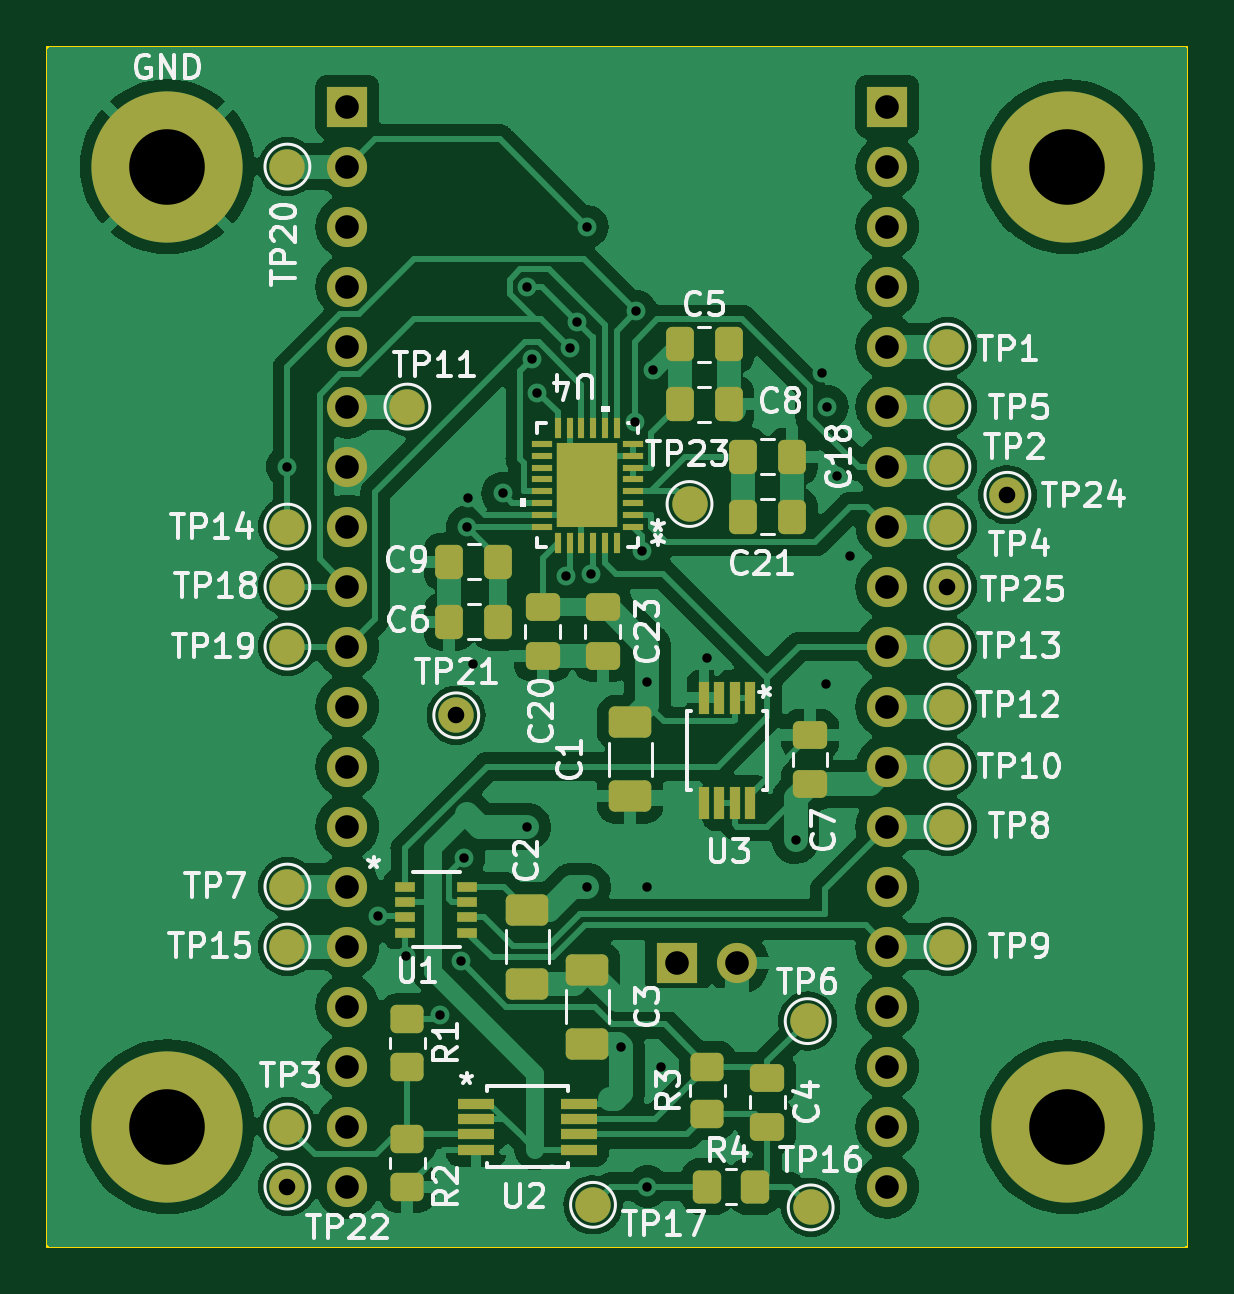
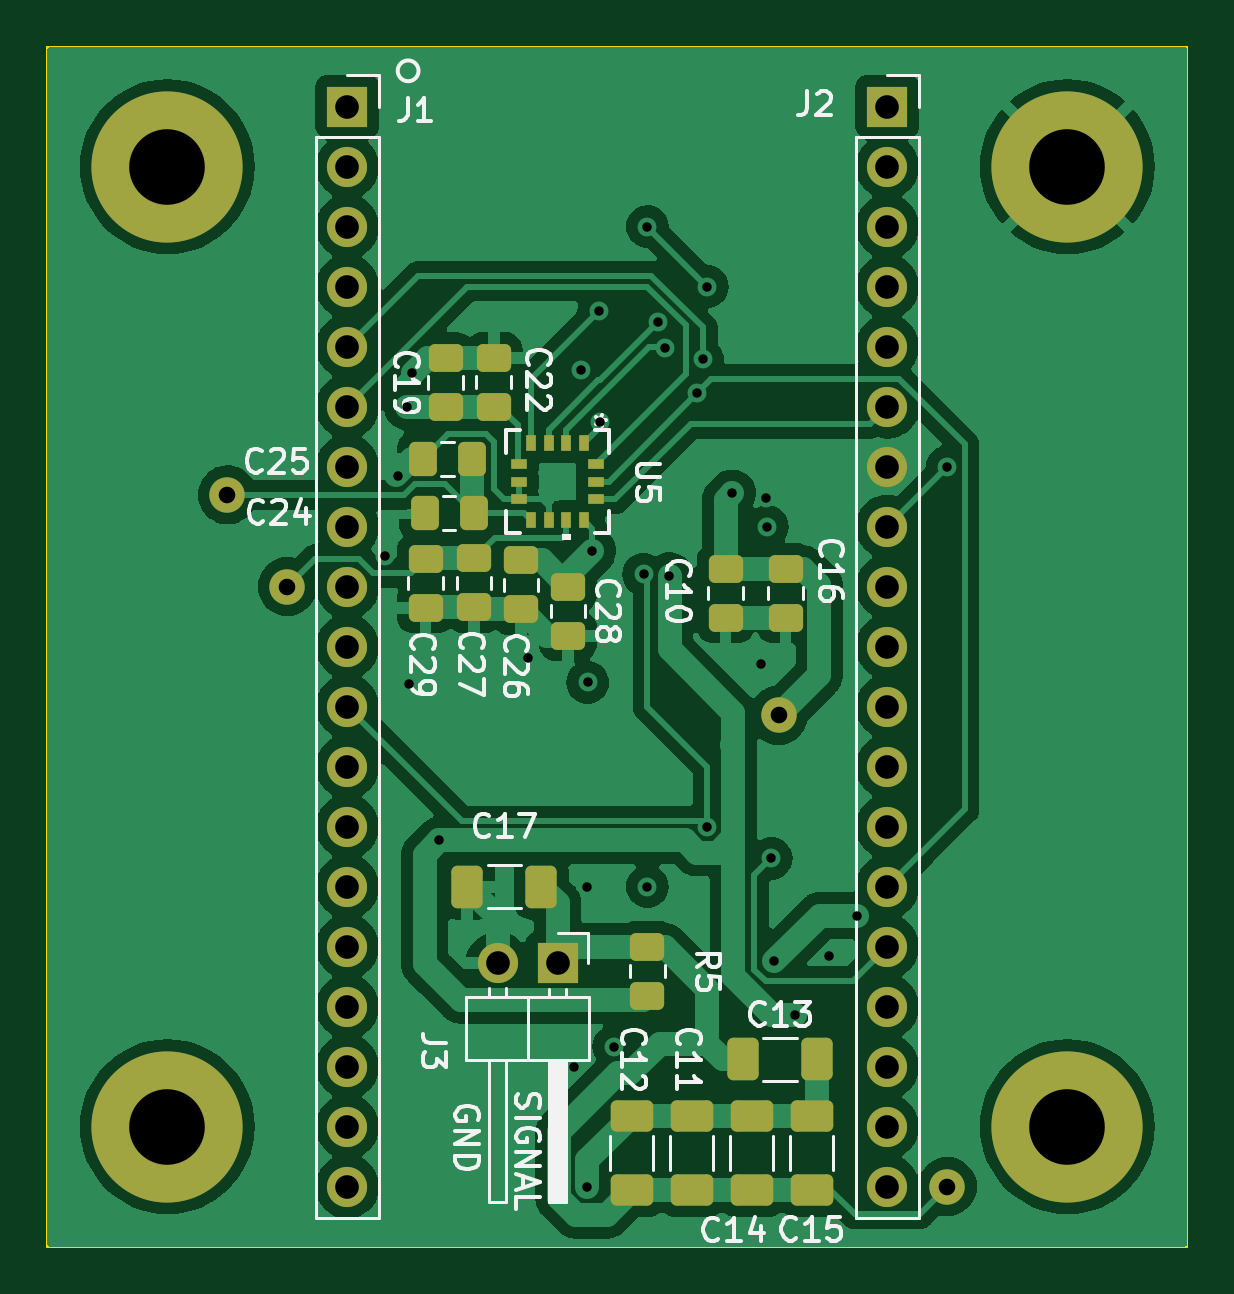
Circuit board: 13 layer files. Board 48.3 x 50.8 mm.
- bottom_copper: ultrasonic_microphone-B_Cu.gbr (119002 bytes)
- bottom_mask: ultrasonic_microphone-B_Mask.gbr (4930 bytes)
- paste: ultrasonic_microphone-B_Paste.gbr (3232 bytes)
- bottom_silk: ultrasonic_microphone-B_Silkscreen.gbr (41945 bytes)
- outline: ultrasonic_microphone-Edge_Cuts.gbr (734 bytes)
- top_copper: ultrasonic_microphone-F_Cu.gbr (144406 bytes)
- top_mask: ultrasonic_microphone-F_Mask.gbr (7416 bytes)
- paste: ultrasonic_microphone-F_Paste.gbr (5332 bytes)
- top_silk: ultrasonic_microphone-F_Silkscreen.gbr (73914 bytes)
- inner_copper: ultrasonic_microphone-In1_Cu.gbr (94631 bytes)
- inner_copper: ultrasonic_microphone-In2_Cu.gbr (99939 bytes)
- drill: ultrasonic_microphone-NPTH.drl (315 bytes)
- drill: ultrasonic_microphone-PTH.drl (1568 bytes)

=== bottom_copper: ultrasonic_microphone-B_Cu.gbr (119002 bytes, source omitted) ===
=== bottom_mask: ultrasonic_microphone-B_Mask.gbr ===
%TF.GenerationSoftware,KiCad,Pcbnew,7.0.9-7.0.9~ubuntu22.04.1*%
%TF.CreationDate,2023-12-17T20:48:01-06:00*%
%TF.ProjectId,ultrasonic_microphone,756c7472-6173-46f6-9e69-635f6d696372,rev?*%
%TF.SameCoordinates,Original*%
%TF.FileFunction,Soldermask,Bot*%
%TF.FilePolarity,Negative*%
%FSLAX46Y46*%
G04 Gerber Fmt 4.6, Leading zero omitted, Abs format (unit mm)*
G04 Created by KiCad (PCBNEW 7.0.9-7.0.9~ubuntu22.04.1) date 2023-12-17 20:48:01*
%MOMM*%
%LPD*%
G01*
G04 APERTURE LIST*
G04 Aperture macros list*
%AMRoundRect*
0 Rectangle with rounded corners*
0 $1 Rounding radius*
0 $2 $3 $4 $5 $6 $7 $8 $9 X,Y pos of 4 corners*
0 Add a 4 corners polygon primitive as box body*
4,1,4,$2,$3,$4,$5,$6,$7,$8,$9,$2,$3,0*
0 Add four circle primitives for the rounded corners*
1,1,$1+$1,$2,$3*
1,1,$1+$1,$4,$5*
1,1,$1+$1,$6,$7*
1,1,$1+$1,$8,$9*
0 Add four rect primitives between the rounded corners*
20,1,$1+$1,$2,$3,$4,$5,0*
20,1,$1+$1,$4,$5,$6,$7,0*
20,1,$1+$1,$6,$7,$8,$9,0*
20,1,$1+$1,$8,$9,$2,$3,0*%
G04 Aperture macros list end*
%ADD10C,1.500000*%
%ADD11C,6.400000*%
%ADD12C,3.600000*%
%ADD13R,0.450000X0.660400*%
%ADD14R,0.660400X0.450000*%
%ADD15RoundRect,0.250000X0.475000X-0.337500X0.475000X0.337500X-0.475000X0.337500X-0.475000X-0.337500X0*%
%ADD16RoundRect,0.250000X-0.475000X0.337500X-0.475000X-0.337500X0.475000X-0.337500X0.475000X0.337500X0*%
%ADD17O,1.700000X1.700000*%
%ADD18R,1.700000X1.700000*%
%ADD19RoundRect,0.250000X-0.337500X-0.475000X0.337500X-0.475000X0.337500X0.475000X-0.337500X0.475000X0*%
%ADD20RoundRect,0.250000X-0.650000X0.412500X-0.650000X-0.412500X0.650000X-0.412500X0.650000X0.412500X0*%
%ADD21RoundRect,0.250000X-0.412500X-0.650000X0.412500X-0.650000X0.412500X0.650000X-0.412500X0.650000X0*%
G04 APERTURE END LIST*
D10*
%TO.C,TP22*%
X129540000Y-76200000D03*
%TD*%
%TO.C,TP21*%
X136688230Y-56250138D03*
%TD*%
%TO.C,TP25*%
X157480000Y-50800000D03*
%TD*%
%TO.C,TP24*%
X160020000Y-46913934D03*
%TD*%
D11*
%TO.C,GND*%
X124460000Y-33020000D03*
%TD*%
%TO.C,REF\u002A\u002A*%
X162560000Y-33020000D03*
D12*
X162560000Y-33020000D03*
%TD*%
D11*
%TO.C,REF\u002A\u002A*%
X162560000Y-73660000D03*
D12*
X162560000Y-73660000D03*
%TD*%
%TO.C,REF\u002A\u002A*%
X124460000Y-73660000D03*
D11*
X124460000Y-73660000D03*
%TD*%
D13*
%TO.C,U5*%
X144925100Y-44732363D03*
X145675098Y-44732363D03*
X146425100Y-44732363D03*
X147175098Y-44732363D03*
D14*
X147675699Y-45607962D03*
X147675699Y-46357963D03*
X147675699Y-47107964D03*
D13*
X147175098Y-47983563D03*
X146425100Y-47983563D03*
X145675098Y-47983563D03*
X144925100Y-47983563D03*
D14*
X144424499Y-47107964D03*
X144424499Y-46357963D03*
X144424499Y-45607962D03*
%TD*%
D15*
%TO.C,R5*%
X142240000Y-68115000D03*
X142240000Y-66040000D03*
%TD*%
D16*
%TO.C,C26*%
X147585965Y-49694145D03*
X147585965Y-51769145D03*
%TD*%
%TO.C,C10*%
X138932683Y-50046251D03*
X138932683Y-52121251D03*
%TD*%
%TO.C,C28*%
X145606277Y-50800000D03*
X145606277Y-52875000D03*
%TD*%
D17*
%TO.C,J2*%
X132080000Y-76200000D03*
X132080000Y-73660000D03*
X132080000Y-71120000D03*
X132080000Y-68580000D03*
X132080000Y-66040000D03*
X132080000Y-63500000D03*
X132080000Y-60960000D03*
X132080000Y-58420000D03*
X132080000Y-55880000D03*
X132080000Y-53340000D03*
X132080000Y-50800000D03*
X132080000Y-48260000D03*
X132080000Y-45720000D03*
X132080000Y-43180000D03*
X132080000Y-40640000D03*
X132080000Y-38100000D03*
X132080000Y-35560000D03*
X132080000Y-33020000D03*
D18*
X132080000Y-30480000D03*
%TD*%
D16*
%TO.C,C16*%
X136392683Y-50046251D03*
X136392683Y-52121251D03*
%TD*%
%TO.C,C27*%
X149579668Y-49602411D03*
X149579668Y-51677411D03*
%TD*%
D19*
%TO.C,C25*%
X149659480Y-45401947D03*
X151734480Y-45401947D03*
%TD*%
D20*
%TO.C,C15*%
X135275746Y-73205320D03*
X135275746Y-76330320D03*
%TD*%
D15*
%TO.C,C22*%
X148742287Y-43186882D03*
X148742287Y-41111882D03*
%TD*%
D19*
%TO.C,C24*%
X149592521Y-47678534D03*
X151667521Y-47678534D03*
%TD*%
D18*
%TO.C,J3*%
X146045000Y-66745000D03*
D17*
X148585000Y-66745000D03*
%TD*%
D20*
%TO.C,C12*%
X142895746Y-73205320D03*
X142895746Y-76330320D03*
%TD*%
D21*
%TO.C,C17*%
X146735000Y-63500000D03*
X149860000Y-63500000D03*
%TD*%
D18*
%TO.C,J1*%
X154940000Y-30480000D03*
D17*
X154940000Y-33020000D03*
X154940000Y-35560000D03*
X154940000Y-38100000D03*
X154940000Y-40640000D03*
X154940000Y-43180000D03*
X154940000Y-45720000D03*
X154940000Y-48260000D03*
X154940000Y-50800000D03*
X154940000Y-53340000D03*
X154940000Y-55880000D03*
X154940000Y-58420000D03*
X154940000Y-60960000D03*
X154940000Y-63500000D03*
X154940000Y-66040000D03*
X154940000Y-68580000D03*
X154940000Y-71120000D03*
X154940000Y-73660000D03*
X154940000Y-76200000D03*
%TD*%
D21*
%TO.C,C13*%
X138177030Y-70810900D03*
X135052030Y-70810900D03*
%TD*%
D20*
%TO.C,C11*%
X140355746Y-73205320D03*
X140355746Y-76330320D03*
%TD*%
D15*
%TO.C,C19*%
X150778353Y-43203249D03*
X150778353Y-41128249D03*
%TD*%
D16*
%TO.C,C29*%
X151632193Y-49619209D03*
X151632193Y-51694209D03*
%TD*%
D20*
%TO.C,C14*%
X137815746Y-73205320D03*
X137815746Y-76330320D03*
%TD*%
M02*

=== paste: ultrasonic_microphone-B_Paste.gbr (3232 bytes, source withheld) ===
=== bottom_silk: ultrasonic_microphone-B_Silkscreen.gbr (41945 bytes, source omitted) ===
=== outline: ultrasonic_microphone-Edge_Cuts.gbr ===
%TF.GenerationSoftware,KiCad,Pcbnew,7.0.9-7.0.9~ubuntu22.04.1*%
%TF.CreationDate,2023-12-17T20:48:01-06:00*%
%TF.ProjectId,ultrasonic_microphone,756c7472-6173-46f6-9e69-635f6d696372,rev?*%
%TF.SameCoordinates,Original*%
%TF.FileFunction,Profile,NP*%
%FSLAX46Y46*%
G04 Gerber Fmt 4.6, Leading zero omitted, Abs format (unit mm)*
G04 Created by KiCad (PCBNEW 7.0.9-7.0.9~ubuntu22.04.1) date 2023-12-17 20:48:01*
%MOMM*%
%LPD*%
G01*
G04 APERTURE LIST*
%TA.AperFunction,Profile*%
%ADD10C,0.100000*%
%TD*%
G04 APERTURE END LIST*
D10*
X119380000Y-27940000D02*
X167640000Y-27940000D01*
X119380000Y-78740000D02*
X119380000Y-27940000D01*
X167640000Y-27940000D02*
X167640000Y-78740000D01*
X167640000Y-78740000D02*
X119380000Y-78740000D01*
M02*

=== top_copper: ultrasonic_microphone-F_Cu.gbr (144406 bytes, source omitted) ===
=== top_mask: ultrasonic_microphone-F_Mask.gbr (7416 bytes, source omitted) ===
=== paste: ultrasonic_microphone-F_Paste.gbr ===
%TF.GenerationSoftware,KiCad,Pcbnew,7.0.9-7.0.9~ubuntu22.04.1*%
%TF.CreationDate,2023-12-17T20:48:01-06:00*%
%TF.ProjectId,ultrasonic_microphone,756c7472-6173-46f6-9e69-635f6d696372,rev?*%
%TF.SameCoordinates,Original*%
%TF.FileFunction,Paste,Top*%
%TF.FilePolarity,Positive*%
%FSLAX46Y46*%
G04 Gerber Fmt 4.6, Leading zero omitted, Abs format (unit mm)*
G04 Created by KiCad (PCBNEW 7.0.9-7.0.9~ubuntu22.04.1) date 2023-12-17 20:48:01*
%MOMM*%
%LPD*%
G01*
G04 APERTURE LIST*
G04 Aperture macros list*
%AMRoundRect*
0 Rectangle with rounded corners*
0 $1 Rounding radius*
0 $2 $3 $4 $5 $6 $7 $8 $9 X,Y pos of 4 corners*
0 Add a 4 corners polygon primitive as box body*
4,1,4,$2,$3,$4,$5,$6,$7,$8,$9,$2,$3,0*
0 Add four circle primitives for the rounded corners*
1,1,$1+$1,$2,$3*
1,1,$1+$1,$4,$5*
1,1,$1+$1,$6,$7*
1,1,$1+$1,$8,$9*
0 Add four rect primitives between the rounded corners*
20,1,$1+$1,$2,$3,$4,$5,0*
20,1,$1+$1,$4,$5,$6,$7,0*
20,1,$1+$1,$6,$7,$8,$9,0*
20,1,$1+$1,$8,$9,$2,$3,0*%
G04 Aperture macros list end*
%ADD10R,0.854800X0.300000*%
%ADD11R,0.300000X0.854800*%
%ADD12RoundRect,0.250000X0.475000X-0.337500X0.475000X0.337500X-0.475000X0.337500X-0.475000X-0.337500X0*%
%ADD13RoundRect,0.250000X-0.337500X-0.475000X0.337500X-0.475000X0.337500X0.475000X-0.337500X0.475000X0*%
%ADD14R,0.431800X1.358900*%
%ADD15RoundRect,0.250000X0.337500X0.475000X-0.337500X0.475000X-0.337500X-0.475000X0.337500X-0.475000X0*%
%ADD16RoundRect,0.250000X0.650000X-0.412500X0.650000X0.412500X-0.650000X0.412500X-0.650000X-0.412500X0*%
%ADD17RoundRect,0.250000X-0.450000X0.350000X-0.450000X-0.350000X0.450000X-0.350000X0.450000X0.350000X0*%
%ADD18RoundRect,0.250000X0.350000X0.450000X-0.350000X0.450000X-0.350000X-0.450000X0.350000X-0.450000X0*%
%ADD19R,0.876300X0.406400*%
%ADD20R,1.524000X0.431800*%
%ADD21RoundRect,0.250000X-0.475000X0.337500X-0.475000X-0.337500X0.475000X-0.337500X0.475000X0.337500X0*%
%ADD22RoundRect,0.250000X-0.650000X0.412500X-0.650000X-0.412500X0.650000X-0.412500X0.650000X0.412500X0*%
%ADD23RoundRect,0.250000X0.450000X-0.350000X0.450000X0.350000X-0.450000X0.350000X-0.450000X-0.350000X0*%
G04 APERTURE END LIST*
%TO.C,U4*%
G36*
X143440000Y-48210001D02*
G01*
X142340000Y-48210001D01*
X142340000Y-46610001D01*
X143440000Y-46610001D01*
X143440000Y-48210001D01*
G37*
G36*
X143440000Y-46410001D02*
G01*
X142340000Y-46410001D01*
X142340000Y-44810001D01*
X143440000Y-44810001D01*
X143440000Y-46410001D01*
G37*
G36*
X142140000Y-48210001D02*
G01*
X141040000Y-48210001D01*
X141040000Y-46610001D01*
X142140000Y-46610001D01*
X142140000Y-48210001D01*
G37*
G36*
X142140000Y-46410001D02*
G01*
X141040000Y-46410001D01*
X141040000Y-44810001D01*
X142140000Y-44810001D01*
X142140000Y-46410001D01*
G37*
%TD*%
D10*
%TO.C,U4*%
X144167400Y-48260000D03*
X144167400Y-47760001D03*
X144167400Y-47260002D03*
X144167400Y-46760001D03*
X144167400Y-46260001D03*
X144167400Y-45760000D03*
X144167400Y-45260001D03*
X144167400Y-44760002D03*
D11*
X143490000Y-44082602D03*
X142990001Y-44082602D03*
X142490000Y-44082602D03*
X141990000Y-44082602D03*
X141489999Y-44082602D03*
X140990000Y-44082602D03*
D10*
X140312600Y-44760002D03*
X140312600Y-45260001D03*
X140312600Y-45760000D03*
X140312600Y-46260001D03*
X140312600Y-46760001D03*
X140312600Y-47260002D03*
X140312600Y-47760001D03*
X140312600Y-48260000D03*
D11*
X140990000Y-48937400D03*
X141489999Y-48937400D03*
X141990000Y-48937400D03*
X142490000Y-48937400D03*
X142990001Y-48937400D03*
X143490000Y-48937400D03*
%TD*%
D12*
%TO.C,C20*%
X140346754Y-53733912D03*
X140346754Y-51658912D03*
%TD*%
D13*
%TO.C,C18*%
X148822500Y-45307037D03*
X150897500Y-45307037D03*
%TD*%
D14*
%TO.C,U3*%
X149128302Y-55497850D03*
X148478304Y-55497850D03*
X147828302Y-55497850D03*
X147178304Y-55497850D03*
X147178304Y-59955550D03*
X147828302Y-59955550D03*
X148478304Y-59955550D03*
X149128302Y-59955550D03*
%TD*%
D15*
%TO.C,C6*%
X138472884Y-52282590D03*
X136397884Y-52282590D03*
%TD*%
D16*
%TO.C,C3*%
X142240000Y-70142500D03*
X142240000Y-67017500D03*
%TD*%
D17*
%TO.C,R1*%
X134620000Y-69120000D03*
X134620000Y-71120000D03*
%TD*%
D13*
%TO.C,C5*%
X146144329Y-40542246D03*
X148219329Y-40542246D03*
%TD*%
D17*
%TO.C,R2*%
X134620000Y-74200000D03*
X134620000Y-76200000D03*
%TD*%
D12*
%TO.C,C7*%
X151668302Y-59151698D03*
X151668302Y-57076698D03*
%TD*%
%TO.C,C23*%
X142886754Y-53733912D03*
X142886754Y-51658912D03*
%TD*%
D13*
%TO.C,C8*%
X146144329Y-43082246D03*
X148219329Y-43082246D03*
%TD*%
D18*
%TO.C,R4*%
X149320000Y-76200000D03*
X147320000Y-76200000D03*
%TD*%
D19*
%TO.C,U1*%
X134531100Y-63500000D03*
X134531100Y-64149998D03*
X134531100Y-64800000D03*
X134531100Y-65449998D03*
X137160000Y-65449998D03*
X137160000Y-64800000D03*
X137160000Y-64149998D03*
X137160000Y-63500000D03*
%TD*%
D20*
%TO.C,U2*%
X137528300Y-72685001D03*
X137528300Y-73334999D03*
X137528300Y-73985001D03*
X137528300Y-74634999D03*
X141871700Y-74634999D03*
X141871700Y-73985001D03*
X141871700Y-73334999D03*
X141871700Y-72685001D03*
%TD*%
D13*
%TO.C,C21*%
X148822500Y-47847037D03*
X150897500Y-47847037D03*
%TD*%
D21*
%TO.C,C4*%
X149860000Y-71585000D03*
X149860000Y-73660000D03*
%TD*%
D15*
%TO.C,C9*%
X138472884Y-49742590D03*
X136397884Y-49742590D03*
%TD*%
D22*
%TO.C,C1*%
X144048302Y-56551698D03*
X144048302Y-59676698D03*
%TD*%
%TO.C,C2*%
X139700000Y-64477500D03*
X139700000Y-67602500D03*
%TD*%
D23*
%TO.C,R3*%
X147320000Y-73120000D03*
X147320000Y-71120000D03*
%TD*%
M02*

=== top_silk: ultrasonic_microphone-F_Silkscreen.gbr (73914 bytes, source omitted) ===
=== inner_copper: ultrasonic_microphone-In1_Cu.gbr (94631 bytes, source omitted) ===
=== inner_copper: ultrasonic_microphone-In2_Cu.gbr (99939 bytes, source omitted) ===
=== drill: ultrasonic_microphone-NPTH.drl ===
M48
; DRILL file {KiCad 7.0.9-7.0.9~ubuntu22.04.1} date Sun 17 Dec 2023 08:47:59 PM CST
; FORMAT={-:-/ absolute / inch / decimal}
; #@! TF.CreationDate,2023-12-17T20:47:59-06:00
; #@! TF.GenerationSoftware,Kicad,Pcbnew,7.0.9-7.0.9~ubuntu22.04.1
; #@! TF.FileFunction,NonPlated,1,4,NPTH
FMAT,2
INCH
%
G90
G05
T0
M30

=== drill: ultrasonic_microphone-PTH.drl ===
M48
; DRILL file {KiCad 7.0.9-7.0.9~ubuntu22.04.1} date Sun 17 Dec 2023 08:47:59 PM CST
; FORMAT={-:-/ absolute / inch / decimal}
; #@! TF.CreationDate,2023-12-17T20:47:59-06:00
; #@! TF.GenerationSoftware,Kicad,Pcbnew,7.0.9-7.0.9~ubuntu22.04.1
; #@! TF.FileFunction,Plated,1,4,PTH
FMAT,2
INCH
; #@! TA.AperFunction,Plated,PTH,ViaDrill
T1C0.0157
; #@! TA.AperFunction,Plated,PTH,ComponentDrill
T2C0.0276
; #@! TA.AperFunction,Plated,PTH,ComponentDrill
T3C0.0394
; #@! TA.AperFunction,Plated,PTH,ComponentDrill
T4C0.1260
%
G90
G05
T1
X5.1Y-1.8
X5.2503Y-2.5484
X5.2972Y-2.6161
X5.3543Y-2.7134
X5.3891Y-2.6248
X5.3937Y-2.4531
X5.4Y-1.9
X5.4016Y-1.8521
X5.4101Y-2.1297
X5.4586Y-1.8445
X5.5Y-1.5
X5.5Y-2.4
X5.5076Y-1.621
X5.5167Y-1.677
X5.564Y-1.9822
X5.5713Y-1.6016
X5.5828Y-1.5582
X5.6Y-1.4
X5.6Y-2.5
X5.6064Y-1.9792
X5.6561Y-2.7669
X5.6791Y-1.7259
X5.6813Y-1.5413
X5.6915Y-1.9404
X5.6995Y-2.1595
X5.7Y-2.5
X5.7Y-3.0
X5.7101Y-1.6385
X5.7222Y-2.8014
X5.7988Y-2.1194
X5.9469Y-2.4231
X5.9915Y-1.6446
X5.9977Y-2.1626
X6.0Y-1.7
X6.0163Y-1.8161
X6.0381Y-1.9493
T2
X5.1Y-3.0
X5.3814Y-2.2146
X6.2Y-2.0
X6.3Y-1.847
T3
X5.2Y-1.2
X5.2Y-1.3
X5.2Y-1.4
X5.2Y-1.5
X5.2Y-1.6
X5.2Y-1.7
X5.2Y-1.8
X5.2Y-1.9
X5.2Y-2.0
X5.2Y-2.1
X5.2Y-2.2
X5.2Y-2.3
X5.2Y-2.4
X5.2Y-2.5
X5.2Y-2.6
X5.2Y-2.7
X5.2Y-2.8
X5.2Y-2.9
X5.2Y-3.0
X5.7498Y-2.6278
X5.8498Y-2.6278
X6.1Y-1.2
X6.1Y-1.3
X6.1Y-1.4
X6.1Y-1.5
X6.1Y-1.6
X6.1Y-1.7
X6.1Y-1.8
X6.1Y-1.9
X6.1Y-2.0
X6.1Y-2.1
X6.1Y-2.2
X6.1Y-2.3
X6.1Y-2.4
X6.1Y-2.5
X6.1Y-2.6
X6.1Y-2.7
X6.1Y-2.8
X6.1Y-2.9
X6.1Y-3.0
T4
X4.9Y-1.3
X4.9Y-2.9
X6.4Y-1.3
X6.4Y-2.9
T0
M30

